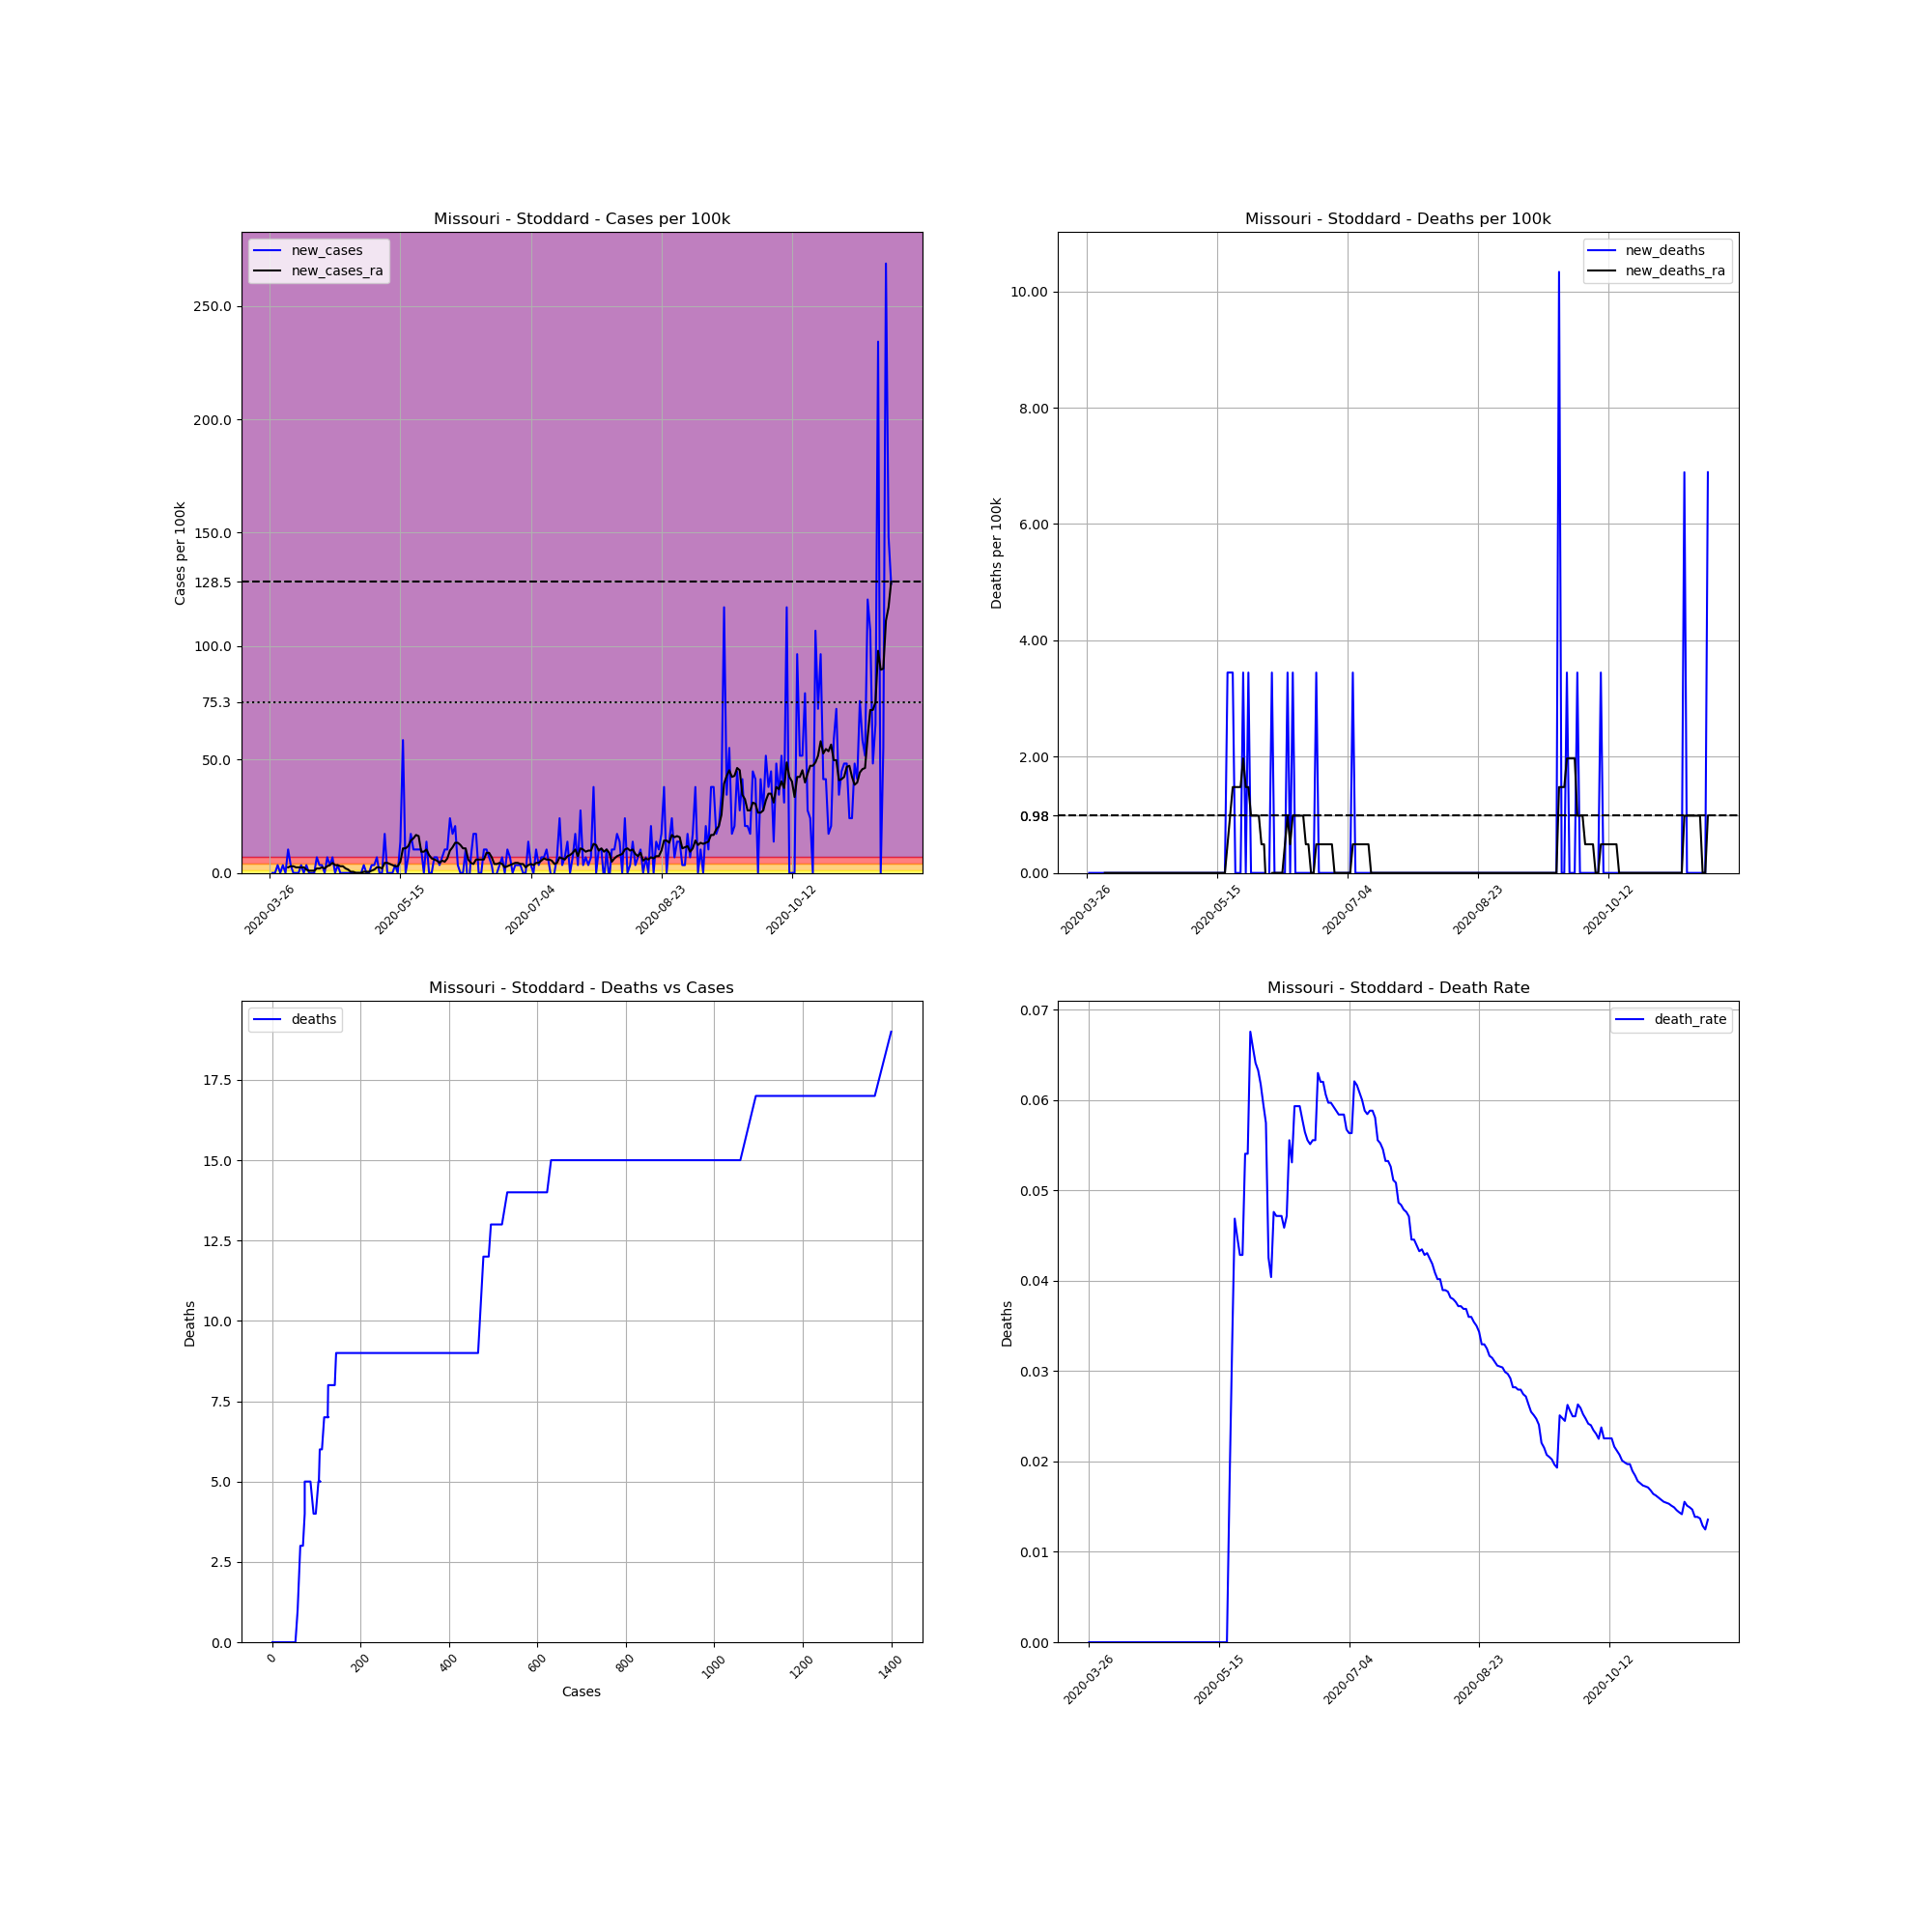

Data behind this chart, as committed beside it:
, date, county, state, fips, cases, deaths, COUNTY, STNAME, CTYNAME, POPESTIMATE2019, cases_per_100k, deaths_per_100k, death_rate, new_cases, new_deaths, new_cases_ra, new_deaths_ra
387856, 2020-03-26, Stoddard, Missouri, 29207, 1, 0, 207, Missouri, Stoddard, 29025, 3.445, 0.0, 0.0, , , , 
387857, 2020-03-27, Stoddard, Missouri, 29207, 1, 0, 207, Missouri, Stoddard, 29025, 3.445, 0.0, 0.0, 0.0, 0.0, , 
387858, 2020-03-28, Stoddard, Missouri, 29207, 1, 0, 207, Missouri, Stoddard, 29025, 3.445, 0.0, 0.0, 0.0, 0.0, , 
387859, 2020-03-29, Stoddard, Missouri, 29207, 2, 0, 207, Missouri, Stoddard, 29025, 6.891, 0.0, 0.0, 3.445, 0.0, , 
387860, 2020-03-30, Stoddard, Missouri, 29207, 2, 0, 207, Missouri, Stoddard, 29025, 6.891, 0.0, 0.0, 0.0, 0.0, , 
387861, 2020-03-31, Stoddard, Missouri, 29207, 3, 0, 207, Missouri, Stoddard, 29025, 10.34, 0.0, 0.0, 3.445, 0.0, , 
387862, 2020-04-01, Stoddard, Missouri, 29207, 3, 0, 207, Missouri, Stoddard, 29025, 10.34, 0.0, 0.0, 0.0, 0.0, , 
387863, 2020-04-02, Stoddard, Missouri, 29207, 6, 0, 207, Missouri, Stoddard, 29025, 20.67, 0.0, 0.0, 10.34, 0.0, 2.461, 0.0
387864, 2020-04-03, Stoddard, Missouri, 29207, 7, 0, 207, Missouri, Stoddard, 29025, 24.12, 0.0, 0.0, 3.445, 0.0, 2.953, 0.0
387865, 2020-04-04, Stoddard, Missouri, 29207, 7, 0, 207, Missouri, Stoddard, 29025, 24.12, 0.0, 0.0, 0.0, 0.0, 2.953, 0.0
387866, 2020-04-05, Stoddard, Missouri, 29207, 7, 0, 207, Missouri, Stoddard, 29025, 24.12, 0.0, 0.0, 0.0, 0.0, 2.461, 0.0
387867, 2020-04-06, Stoddard, Missouri, 29207, 7, 0, 207, Missouri, Stoddard, 29025, 24.12, 0.0, 0.0, 0.0, 0.0, 2.461, 0.0
387868, 2020-04-07, Stoddard, Missouri, 29207, 8, 0, 207, Missouri, Stoddard, 29025, 27.56, 0.0, 0.0, 3.445, 0.0, 2.461, 0.0
387869, 2020-04-08, Stoddard, Missouri, 29207, 8, 0, 207, Missouri, Stoddard, 29025, 27.56, 0.0, 0.0, 0.0, 0.0, 2.461, 0.0
387870, 2020-04-09, Stoddard, Missouri, 29207, 9, 0, 207, Missouri, Stoddard, 29025, 31.01, 0.0, 0.0, 3.445, 0.0, 1.477, 0.0
387871, 2020-04-10, Stoddard, Missouri, 29207, 9, 0, 207, Missouri, Stoddard, 29025, 31.01, 0.0, 0.0, 0.0, 0.0, 0.9844, 0.0
387872, 2020-04-11, Stoddard, Missouri, 29207, 9, 0, 207, Missouri, Stoddard, 29025, 31.01, 0.0, 0.0, 0.0, 0.0, 0.9844, 0.0
387873, 2020-04-12, Stoddard, Missouri, 29207, 9, 0, 207, Missouri, Stoddard, 29025, 31.01, 0.0, 0.0, 0.0, 0.0, 0.9844, 0.0
387874, 2020-04-13, Stoddard, Missouri, 29207, 11, 0, 207, Missouri, Stoddard, 29025, 37.9, 0.0, 0.0, 6.891, 0.0, 1.969, 0.0
387875, 2020-04-14, Stoddard, Missouri, 29207, 12, 0, 207, Missouri, Stoddard, 29025, 41.34, 0.0, 0.0, 3.445, 0.0, 1.969, 0.0
387876, 2020-04-15, Stoddard, Missouri, 29207, 13, 0, 207, Missouri, Stoddard, 29025, 44.79, 0.0, 0.0, 3.445, 0.0, 2.461, 0.0
387877, 2020-04-16, Stoddard, Missouri, 29207, 13, 0, 207, Missouri, Stoddard, 29025, 44.79, 0.0, 0.0, 0.0, 0.0, 1.969, 0.0
387878, 2020-04-17, Stoddard, Missouri, 29207, 15, 0, 207, Missouri, Stoddard, 29025, 51.68, 0.0, 0.0, 6.891, 0.0, 2.953, 0.0
387879, 2020-04-18, Stoddard, Missouri, 29207, 16, 0, 207, Missouri, Stoddard, 29025, 55.12, 0.0, 0.0, 3.445, 0.0, 3.445, 0.0
387880, 2020-04-19, Stoddard, Missouri, 29207, 18, 0, 207, Missouri, Stoddard, 29025, 62.02, 0.0, 0.0, 6.891, 0.0, 4.43, 0.0
387881, 2020-04-20, Stoddard, Missouri, 29207, 18, 0, 207, Missouri, Stoddard, 29025, 62.02, 0.0, 0.0, 0.0, 0.0, 3.445, 0.0
387882, 2020-04-21, Stoddard, Missouri, 29207, 19, 0, 207, Missouri, Stoddard, 29025, 65.46, 0.0, 0.0, 3.445, 0.0, 3.445, 0.0
387883, 2020-04-22, Stoddard, Missouri, 29207, 19, 0, 207, Missouri, Stoddard, 29025, 65.46, 0.0, 0.0, 0.0, 0.0, 2.953, 0.0
387884, 2020-04-23, Stoddard, Missouri, 29207, 19, 0, 207, Missouri, Stoddard, 29025, 65.46, 0.0, 0.0, 0.0, 0.0, 2.953, 0.0
387885, 2020-04-24, Stoddard, Missouri, 29207, 19, 0, 207, Missouri, Stoddard, 29025, 65.46, 0.0, 0.0, 0.0, 0.0, 1.969, 0.0
387886, 2020-04-25, Stoddard, Missouri, 29207, 19, 0, 207, Missouri, Stoddard, 29025, 65.46, 0.0, 0.0, 0.0, 0.0, 1.477, 0.0
387887, 2020-04-26, Stoddard, Missouri, 29207, 19, 0, 207, Missouri, Stoddard, 29025, 65.46, 0.0, 0.0, 0.0, 0.0, 0.4922, 0.0
387888, 2020-04-27, Stoddard, Missouri, 29207, 19, 0, 207, Missouri, Stoddard, 29025, 65.46, 0.0, 0.0, 0.0, 0.0, 0.4922, 0.0
387889, 2020-04-28, Stoddard, Missouri, 29207, 19, 0, 207, Missouri, Stoddard, 29025, 65.46, 0.0, 0.0, 0.0, 0.0, 0.0, 0.0
387890, 2020-04-29, Stoddard, Missouri, 29207, 19, 0, 207, Missouri, Stoddard, 29025, 65.46, 0.0, 0.0, 0.0, 0.0, 0.0, 0.0
387891, 2020-04-30, Stoddard, Missouri, 29207, 19, 0, 207, Missouri, Stoddard, 29025, 65.46, 0.0, 0.0, 0.0, 0.0, 0.0, 0.0
387892, 2020-05-01, Stoddard, Missouri, 29207, 20, 0, 207, Missouri, Stoddard, 29025, 68.91, 0.0, 0.0, 3.445, 0.0, 0.4922, 0.0
387893, 2020-05-02, Stoddard, Missouri, 29207, 20, 0, 207, Missouri, Stoddard, 29025, 68.91, 0.0, 0.0, 0.0, 0.0, 0.4922, 0.0
387894, 2020-05-03, Stoddard, Missouri, 29207, 20, 0, 207, Missouri, Stoddard, 29025, 68.91, 0.0, 0.0, 0.0, 0.0, 0.4922, 0.0
387895, 2020-05-04, Stoddard, Missouri, 29207, 21, 0, 207, Missouri, Stoddard, 29025, 72.35, 0.0, 0.0, 3.445, 0.0, 0.9844, 0.0
387896, 2020-05-05, Stoddard, Missouri, 29207, 22, 0, 207, Missouri, Stoddard, 29025, 75.8, 0.0, 0.0, 3.445, 0.0, 1.477, 0.0
387897, 2020-05-06, Stoddard, Missouri, 29207, 24, 0, 207, Missouri, Stoddard, 29025, 82.69, 0.0, 0.0, 6.891, 0.0, 2.461, 0.0
387898, 2020-05-07, Stoddard, Missouri, 29207, 24, 0, 207, Missouri, Stoddard, 29025, 82.69, 0.0, 0.0, 0.0, 0.0, 2.461, 0.0
387899, 2020-05-08, Stoddard, Missouri, 29207, 24, 0, 207, Missouri, Stoddard, 29025, 82.69, 0.0, 0.0, 0.0, 0.0, 1.969, 0.0
387900, 2020-05-09, Stoddard, Missouri, 29207, 29, 0, 207, Missouri, Stoddard, 29025, 99.91, 0.0, 0.0, 17.23, 0.0, 4.43, 0.0
387901, 2020-05-10, Stoddard, Missouri, 29207, 29, 0, 207, Missouri, Stoddard, 29025, 99.91, 0.0, 0.0, 0.0, 0.0, 4.43, 0.0
387902, 2020-05-11, Stoddard, Missouri, 29207, 29, 0, 207, Missouri, Stoddard, 29025, 99.91, 0.0, 0.0, 0.0, 0.0, 3.937, 0.0
387903, 2020-05-12, Stoddard, Missouri, 29207, 29, 0, 207, Missouri, Stoddard, 29025, 99.91, 0.0, 0.0, 0.0, 0.0, 3.445, 0.0
387904, 2020-05-13, Stoddard, Missouri, 29207, 30, 0, 207, Missouri, Stoddard, 29025, 103.4, 0.0, 0.0, 3.445, 0.0, 2.953, 0.0
387905, 2020-05-14, Stoddard, Missouri, 29207, 30, 0, 207, Missouri, Stoddard, 29025, 103.4, 0.0, 0.0, 0.0, 0.0, 2.953, 0.0
387906, 2020-05-15, Stoddard, Missouri, 29207, 34, 0, 207, Missouri, Stoddard, 29025, 117.1, 0.0, 0.0, 13.78, 0.0, 4.922, 0.0
387907, 2020-05-16, Stoddard, Missouri, 29207, 51, 0, 207, Missouri, Stoddard, 29025, 175.7, 0.0, 0.0, 58.57, 0.0, 10.83, 0.0
387908, 2020-05-17, Stoddard, Missouri, 29207, 51, 0, 207, Missouri, Stoddard, 29025, 175.7, 0.0, 0.0, 0.0, 0.0, 10.83, 0.0
387909, 2020-05-18, Stoddard, Missouri, 29207, 53, 0, 207, Missouri, Stoddard, 29025, 182.6, 0.0, 0.0, 6.891, 0.0, 11.81, 0.0
387910, 2020-05-19, Stoddard, Missouri, 29207, 58, 1, 207, Missouri, Stoddard, 29025, 199.8, 3.445, 0.01724, 17.23, 3.445, 14.27, 0.4922
387911, 2020-05-20, Stoddard, Missouri, 29207, 61, 2, 207, Missouri, Stoddard, 29025, 210.2, 6.891, 0.03279, 10.34, 3.445, 15.26, 0.9844
387912, 2020-05-21, Stoddard, Missouri, 29207, 64, 3, 207, Missouri, Stoddard, 29025, 220.5, 10.34, 0.04688, 10.34, 3.445, 16.73, 1.477
387913, 2020-05-22, Stoddard, Missouri, 29207, 67, 3, 207, Missouri, Stoddard, 29025, 230.8, 10.34, 0.04478, 10.34, 0.0, 16.24, 1.477
387914, 2020-05-23, Stoddard, Missouri, 29207, 70, 3, 207, Missouri, Stoddard, 29025, 241.2, 10.34, 0.04286, 10.34, 0.0, 9.352, 1.477
387915, 2020-05-24, Stoddard, Missouri, 29207, 70, 3, 207, Missouri, Stoddard, 29025, 241.2, 10.34, 0.04286, 0.0, 0.0, 9.352, 1.477
... 179 more rows
